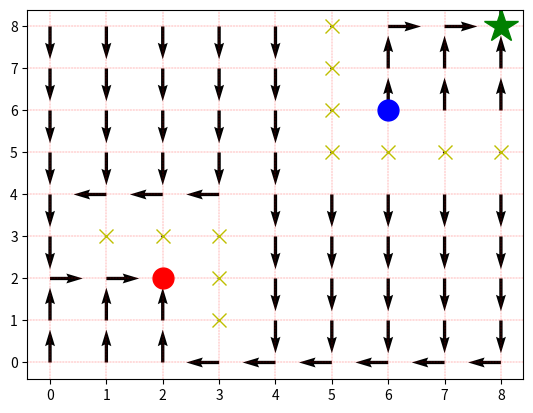

Source code (Python):
import numpy as np
import matplotlib.pyplot as plt

#Intialization Step

# User defined Values
grid_size = (9, 9)
goal_position = (8, 8) 
rewards = np.zeros(grid_size) # reward for all blocks except goal
rewards[goal_position] = 1 # reward for goal position

# Positon of all wall blocks
walls = [(3,1), (3,2), (3,3), (1,3), (2,3), (5,5), (6,5), (7,5), (5,8), (5,6), (5,7), (8,5)]

#Actions possible for the robot for movement
actions = ['up', 'down', 'left', 'right', 'stay'] 

#Assign initial values for policy 
policy = {}
for i in range(grid_size[0]):
    for j in range(grid_size[1]):
        policy[(i, j)] = actions[0]

class ValueIteration:
    def __init__(self, grid_size, goal_position, actions, transition, rewards, discount_factor, theta):
        self.grid_size = grid_size
        self.goal_position = goal_position
        self.actions = actions
        self.transition = transition
        self.rewards = rewards
        self.discount_factor = discount_factor
        self.theta = theta
        self.value_function = np.zeros(grid_size)
        self.policy = {state: np.random.choice(actions) for state in np.ndindex(grid_size)}
    
    def value_iteration(self):
        while True:
            delta = 0
            for state in np.ndindex(self.grid_size):
                if state == self.goal_position:
                    continue 
                v = self.value_function[state]
                max_value = float('-inf')
                for action in self.actions:
                    next_state = self.transition(state, action)
                    reward = self.rewards[next_state]
                    value = reward + self.discount_factor * self.value_function[next_state]
                    max_value = max(max_value, value)
                self.value_function[state] = max_value
                delta = max(delta, abs(v - self.value_function[state]))
            
            if delta < self.theta:
                break
        
        for state in np.ndindex(self.grid_size):
            action_values = {}
            for action in self.actions:
                next_state = self.transition(state, action)
                reward = self.rewards[next_state]
                value = reward + self.discount_factor * self.value_function[next_state]
                action_values[action] = value
            self.policy[state] = max(action_values, key=action_values.get)
        
        return self.value_function, self.policy



class PolicyIteration:
    def __init__(self, grid_size, goal_position, actions, transition, rewards, discount_factor, theta):
        self.grid_size = grid_size
        self.goal_position = goal_position
        self.actions = actions
        self.transition = transition
        self.rewards = rewards
        self.discount_factor = discount_factor
        self.theta = theta
        self.value_function = np.zeros(grid_size)
        self.policy = {state: np.random.choice(actions) for state in np.ndindex(grid_size)}
    
    def policy_evaluation(self):
        '''
        Policy Evaluation

        Returns:
        None
        '''

        while True:
            delta = 0
            for state in np.ndindex(self.grid_size):
                if state == self.goal_position:
                    continue  # Skip goal state
                
                v = self.value_function[state]
                action = self.policy[state]
                next_state = self.transition(state, action)
                reward = self.rewards[next_state]
                self.value_function[state] = reward + self.discount_factor * self.value_function[next_state]
                delta = max(delta, abs(v - self.value_function[state]))
            
            if delta < self.theta:
                break
    


    def policy_improvement(self):
        '''
        Policy Improvement

        Returns:
        policy_stable: bool, policy stable or not
        '''

        policy_stable = True
        for state in np.ndindex(self.grid_size):
            if state == self.goal_position:
                continue  # Skip goal state
            
            old_action = self.policy[state]
            action_values = {}
            for action in self.actions:
                next_state = self.transition(state, action)
                reward = self.rewards[next_state]
                value = reward + self.discount_factor * self.value_function[next_state]
                action_values[action] = value
            best_action = max(action_values, key=action_values.get)
            self.policy[state] = best_action
            
            if old_action != best_action:
                policy_stable = False
        
        return policy_stable
    


    def policy_iteration(self):
        '''
        Policy Iteration Algorithm

        Returns:
        value_function: dict, value function
        policy: dict, optimal policy
        '''

        while True:
            self.policy_evaluation()
            if self.policy_improvement():
                break
        
        return self.value_function, self.policy



def transition(state, action) -> tuple:
    tunnel_in = (2, 2)
    tunnel_out = (6, 6)
    walls = [(3,1), (3,2), (3,3), (1,3), (2,3), (5,5), (6,5), (7,5), (5,8), (5,6), (5,7), (8,5)] 
    grid_size =(9,9)
    x, y = state
    
    if action == 'up':
        next_state = (max(x - 1, 0), y)
    elif action == 'down':
        next_state = (min(x + 1, grid_size[0] - 1), y)
    elif action == 'left':
        next_state = (x, max(y - 1, 0))
    elif action == 'right':
        next_state = (x, min(y + 1, grid_size[1] - 1))
    elif action == 'stay':
        next_state = state

    if next_state == tunnel_in:
        next_state = tunnel_out
    

    if next_state in walls:
        next_state = state
    
    return next_state



def plot_policy(policy, grid_size, walls) -> None:
    
    X, Y = np.meshgrid(range(grid_size[0]), range(grid_size[1]))
    U = np.zeros_like(X, dtype=float)
    V = np.zeros_like(Y, dtype=float)
    
    action_vectors = {
        'up': (0, -1), 'down': (0, 1),
        'left': (-1, 0), 'right': (1, 0),
        'stay': (0, 0)
    }
    
    for state, action in policy.items():
        if state not in walls: 
            dx, dy = action_vectors[action]
            U[state] = dx
            V[state] = dy
   
    plt.figure()
    plt.grid( color='r', linestyle='-.', linewidth='0.2')
    plt.quiver(X, Y, U, V) #Vector for chosen policy
    
    plt.plot(2, 2, 'ro', markersize = '15') #Tunnel inlet
    plt.plot(6, 6, 'bo', markersize = '15') #Tunnel outlet
    plt.plot(8, 8, 'g*', markersize = '25') #End goal
    
    # Walls
    for wall in walls:
        plt.plot(wall[1], wall[0],'x', color = 'y', markersize ='10')
    
    plt.gca()
    plt.show()



# Input Defined by User



print("VALUE ITERATION:")
v_it = ValueIteration(grid_size, goal_position, actions, transition, rewards, discount_factor=0.79, theta=10e-6)
_, policy_v_it = v_it.value_iteration()
print(_)
print(policy_v_it)
plot_policy(policy_v_it, grid_size, walls)

print('\n')
print("---------------------------------")
print('\n')

print("POLICY ITERATION:")
p_it = PolicyIteration(grid_size, goal_position, actions, transition, rewards, discount_factor=0.79, theta=10e-6)
_, policy_p_it = p_it.policy_iteration()
print(_)
print(policy_p_it)


